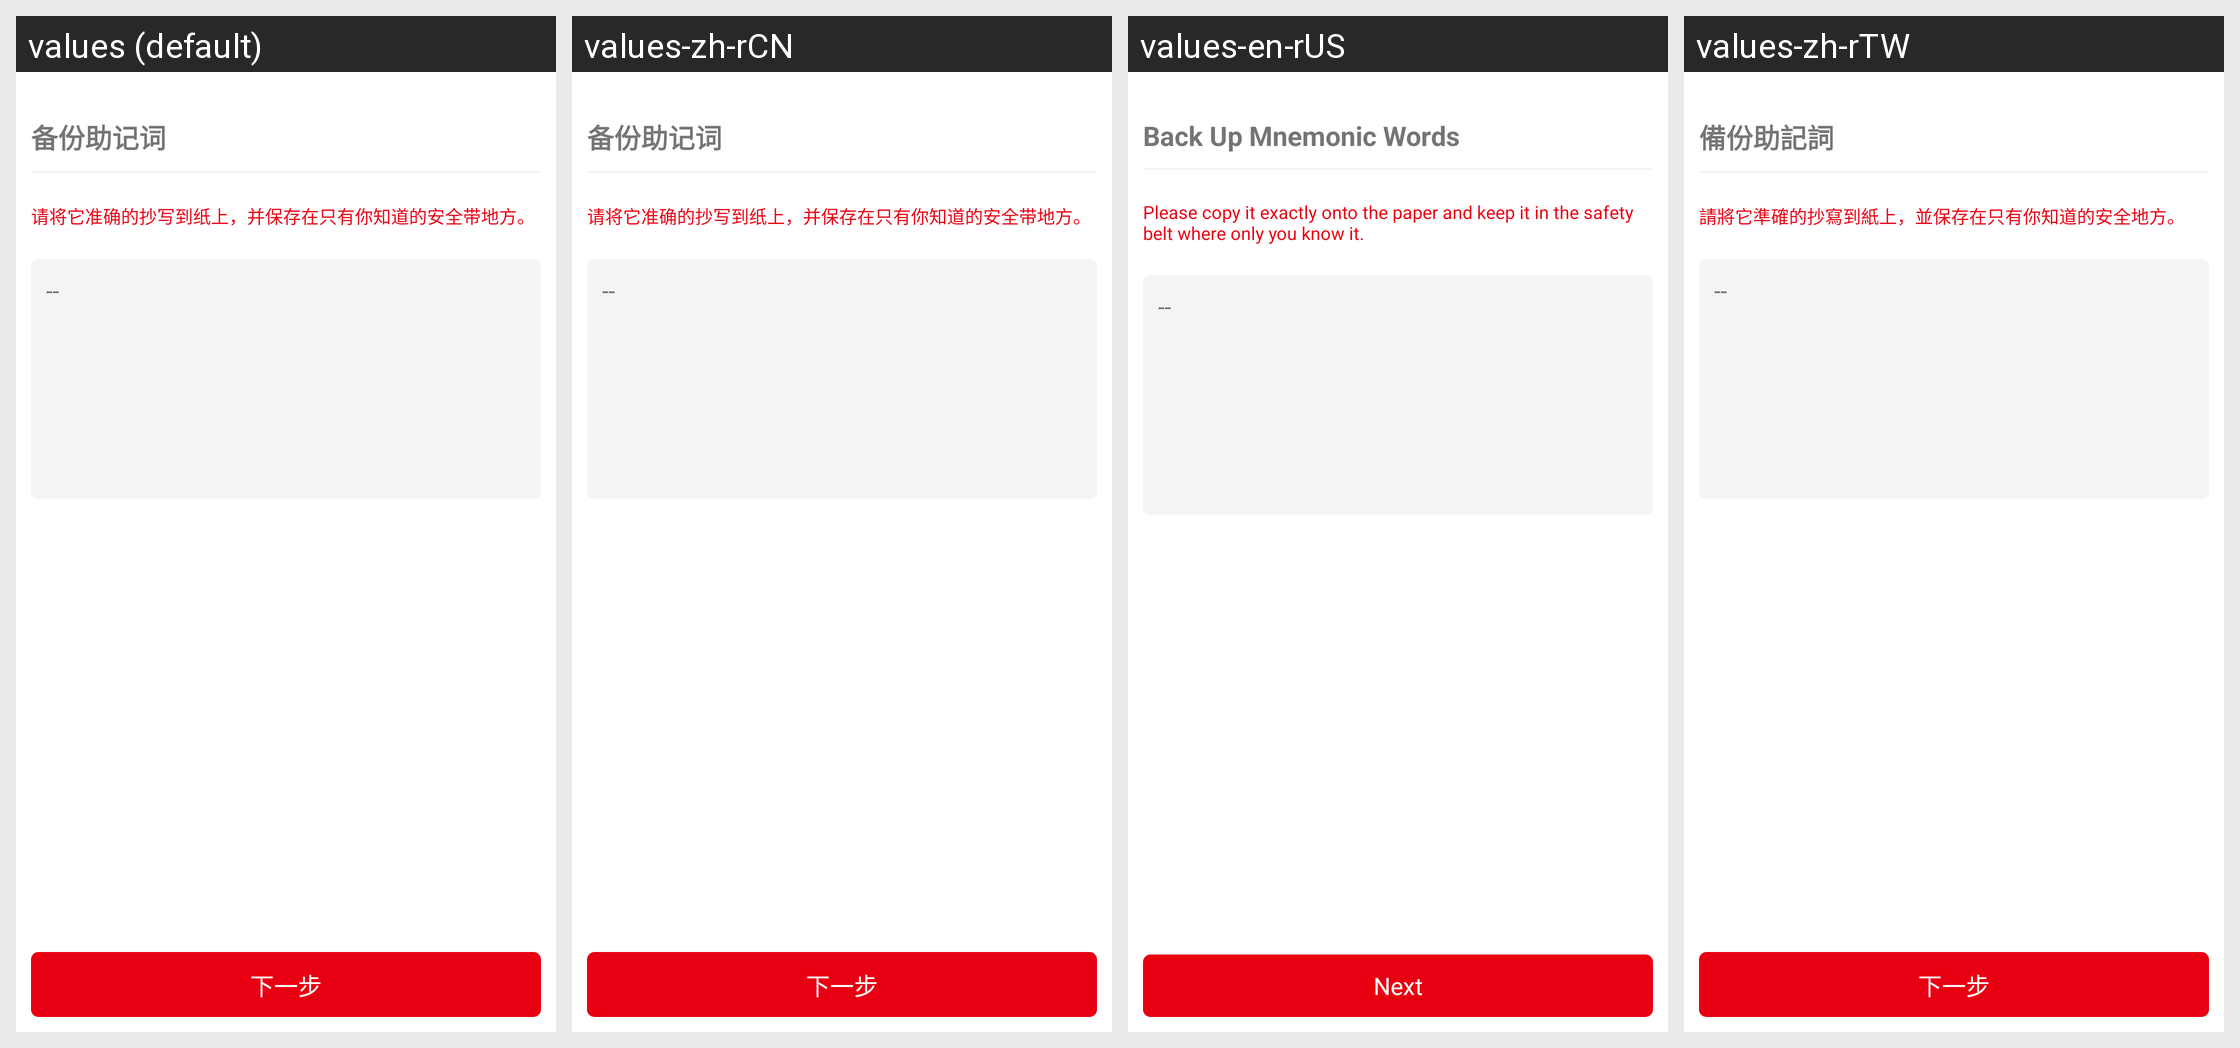

Translations of the strings shown on this Android screen, per locale in the grid:
Android screen res/layout/activity_mark_mnemonic_word.xml rendered under 4 locales, left to right: values (default), values-zh-rCN, values-en-rUS, values-zh-rTW. Device: Nexus 5 (rendered at 1080×1920; each locale shown at half size, 540×960, under a caption strip naming it); theme AppTheme.
Strings drawn on this screen, with the default value and each locale's value (text and hints the layout hard-codes, and strings that could not be matched under every locale, appear in the picture but are not listed):

regist_mark_mnemonic_word
  values: 备份助记词
  values-zh-rCN: 备份助记词
  values-en-rUS: Back Up Mnemonic Words
  values-zh-rTW: 備份助記詞

regist_mark_mnemonic_word_tag
  values: 请将它准确的抄写到纸上，并保存在只有你知道的安全带地方。
  values-zh-rCN: 请将它准确的抄写到纸上，并保存在只有你知道的安全带地方。
  values-en-rUS: Please copy it exactly onto the paper and keep it in the safety belt where only you know it.
  values-zh-rTW: 請將它準確的抄寫到紙上，並保存在只有你知道的安全地方。

bind_google_next_step
  values: 下一步
  values-zh-rCN: 下一步
  values-en-rUS: Next
  values-zh-rTW: 下一步
